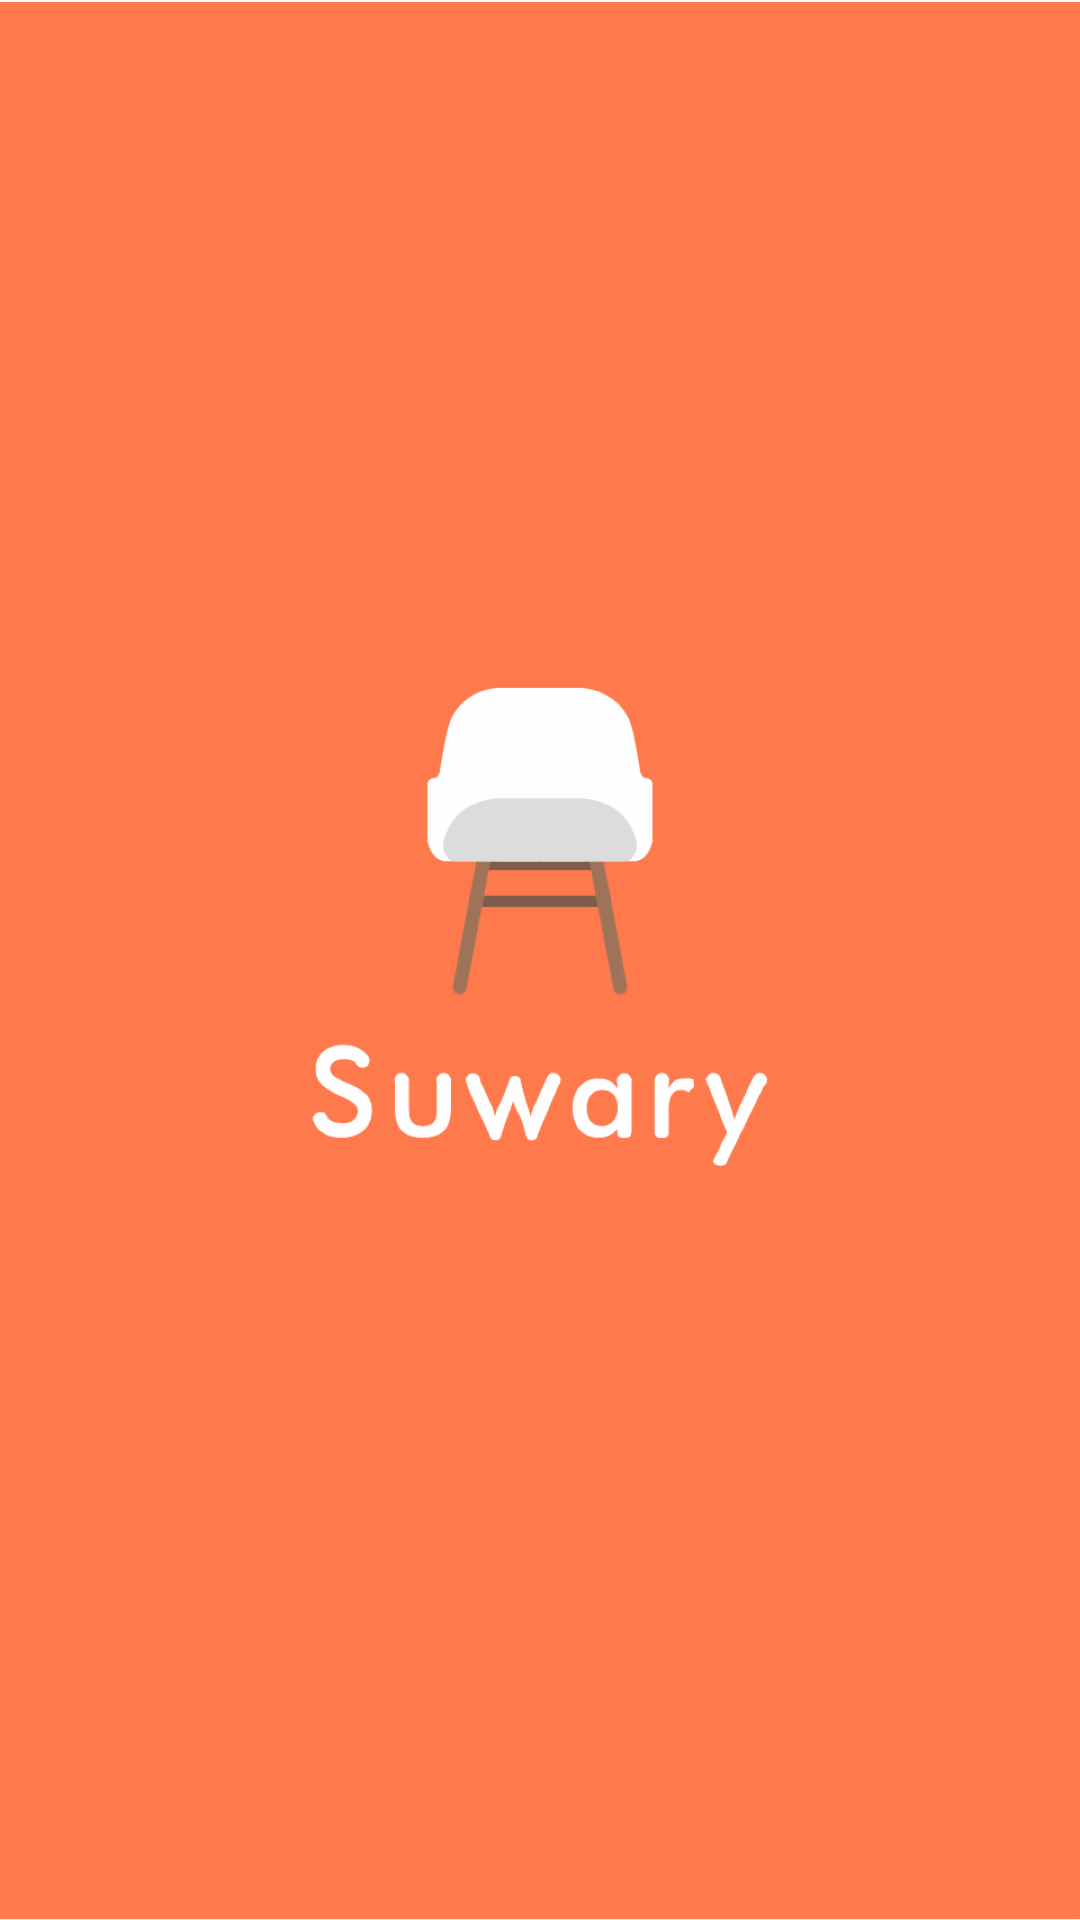

Write the Android layout XML for this screen, with the resource values it uses.
<!-- AndroidManifest.xml: application theme AppTheme -->
<!-- res/layout/activity_splash.xml -->
<?xml version="1.0" encoding="utf-8"?>
<RelativeLayout
    xmlns:android="http://schemas.android.com/apk/res/android"
    android:layout_width="match_parent"
    android:layout_height="match_parent">

    <ImageView
        android:layout_width="match_parent"
        android:layout_height="match_parent"
        android:src="@drawable/bg_splash"
        />

</RelativeLayout>
<!-- resources referenced by this layout -->
<resources>
  <!-- drawable bg_splash: png bitmap (drawable-hdpi, 12330 bytes) -->
  <style name="AppTheme" parent="Theme.AppCompat.Light.DarkActionBar">
          
          <item name="colorPrimary">@color/colorPrimary</item>
          <item name="colorPrimaryDark">@color/color_white</item>
          <item name="colorAccent">@color/colorAccent</item>
          <item name="android:statusBarColor">@color/color_white</item>
          <item name="android:windowLightStatusBar">true</item>
          <item name="windowActionBar">false</item>
          <item name="windowNoTitle">true</item>
      </style>
  <color name="colorPrimary">#FD7A54</color>
  <color name="color_white">#ffffff</color>
  <color name="colorAccent">#d1d1d1</color>
</resources>
